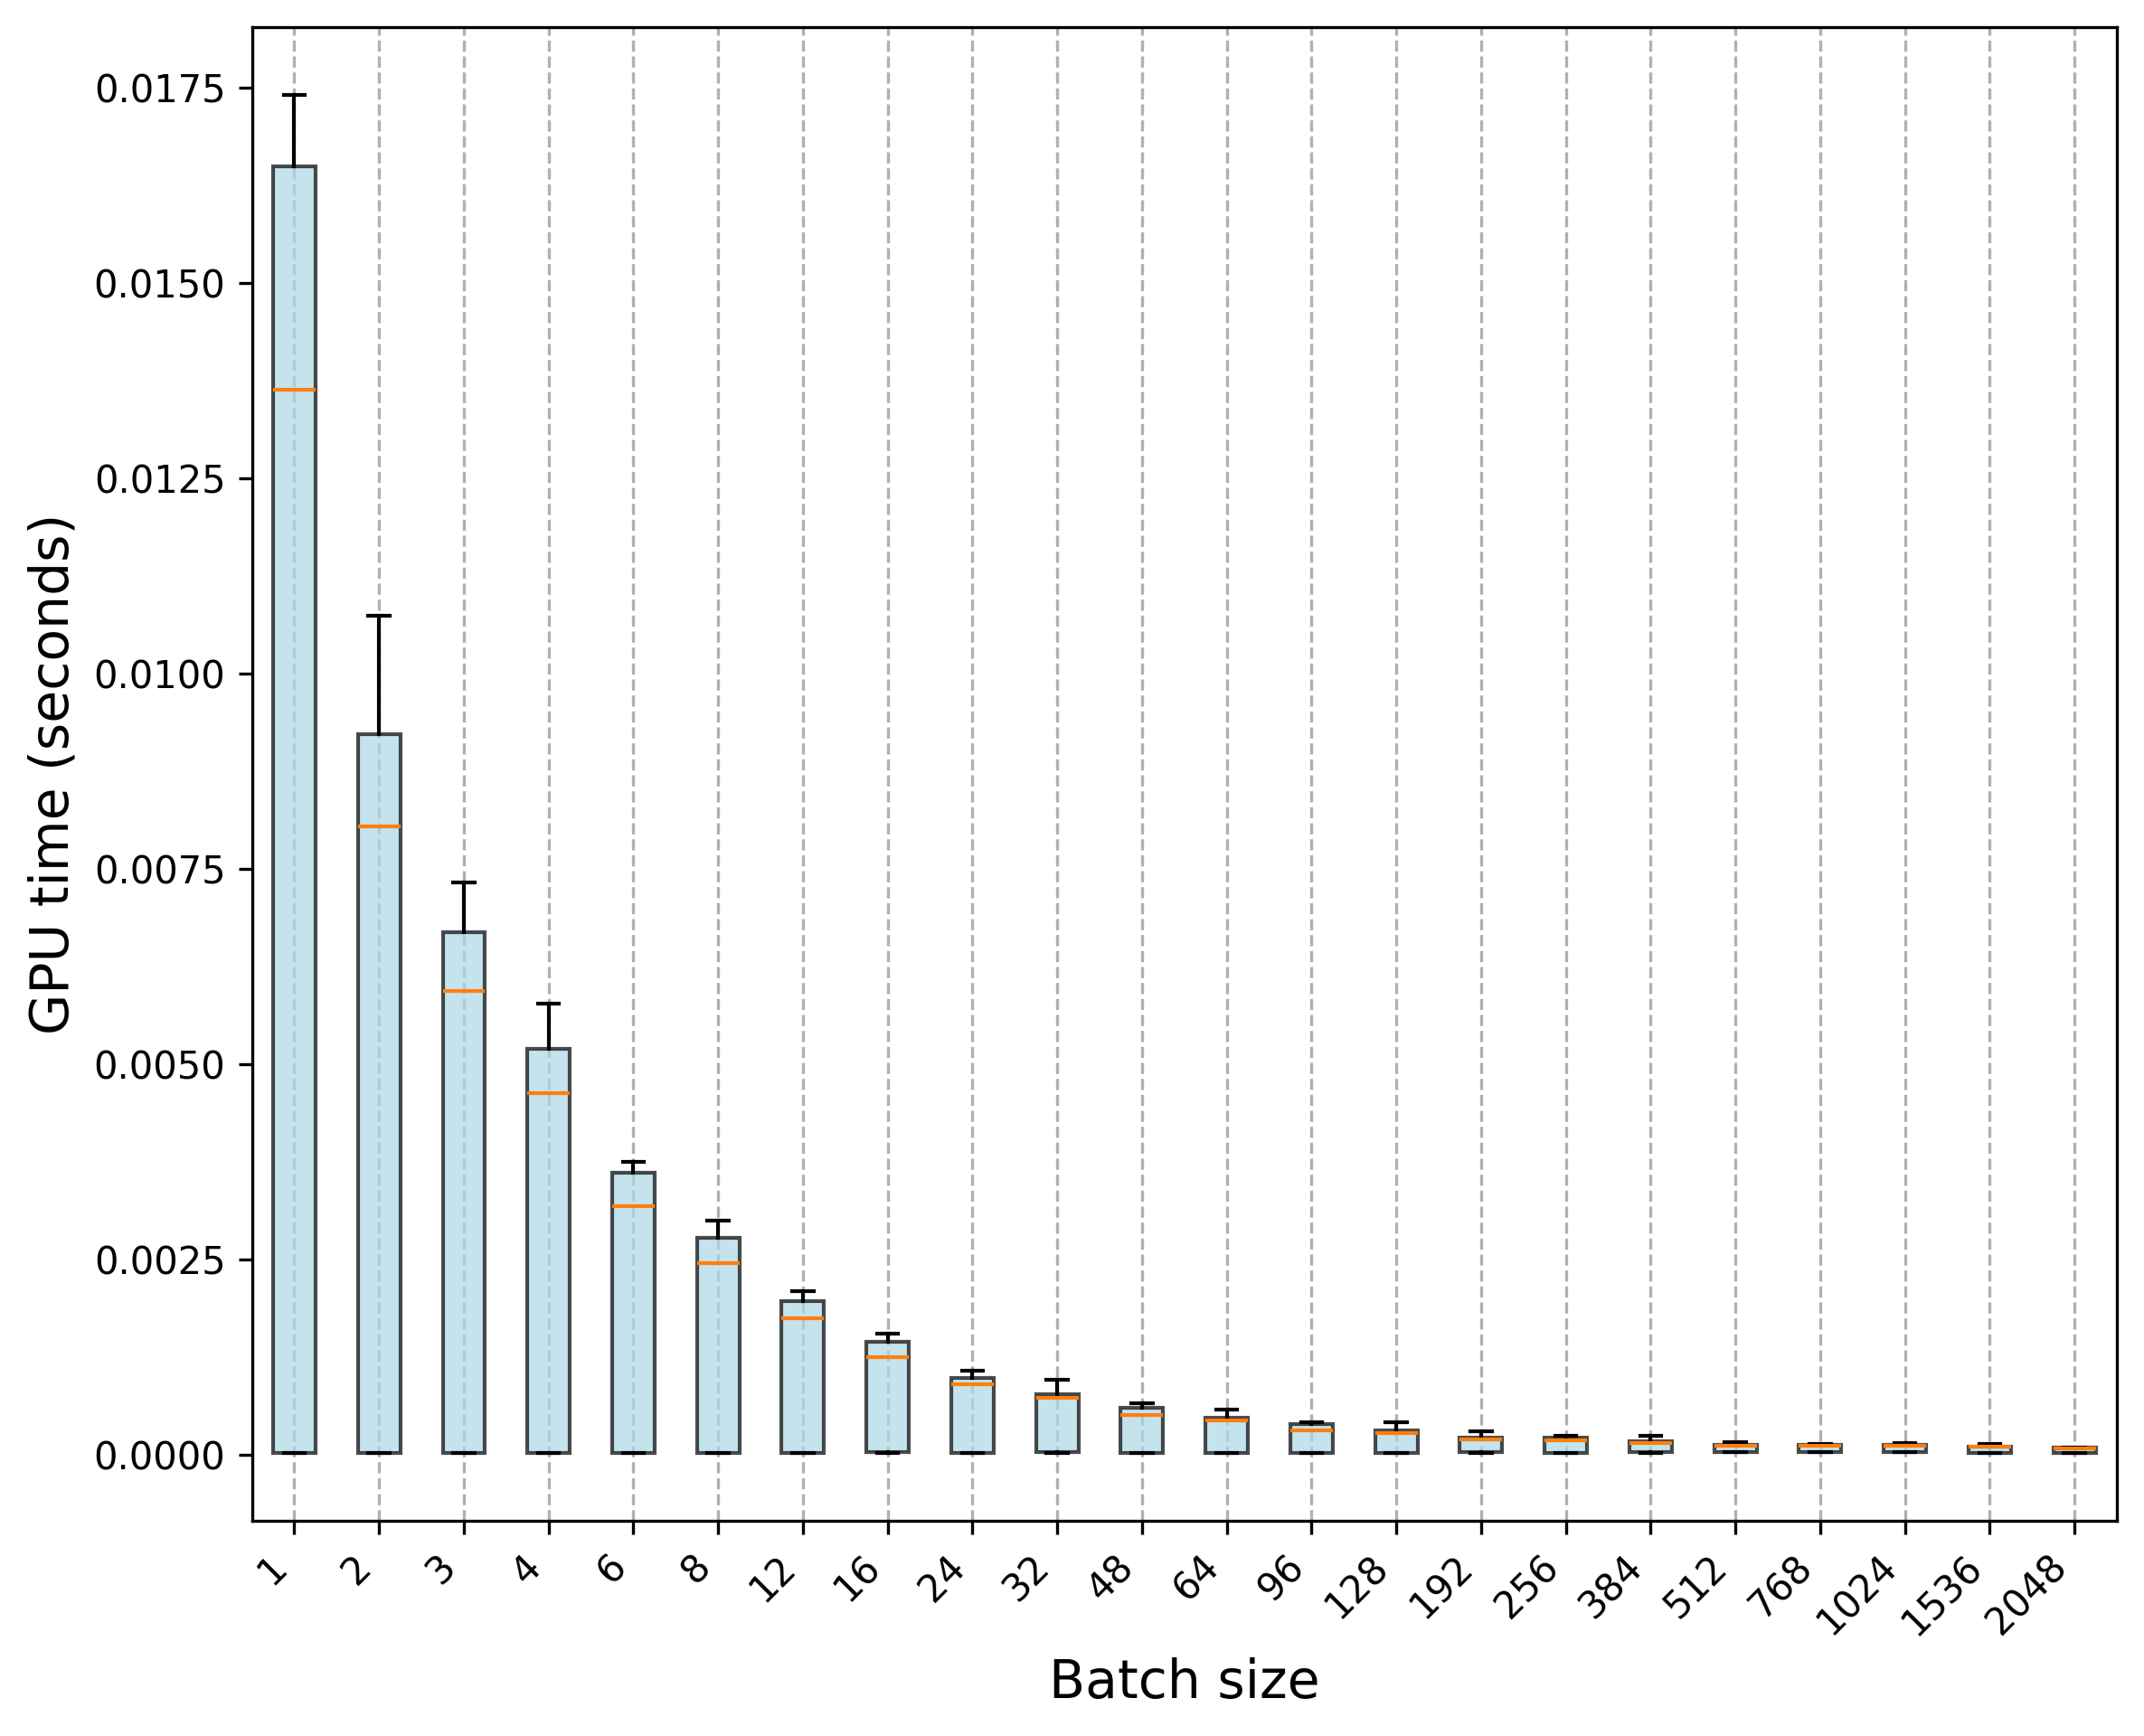

The data file committed next to this chart (first rows):
Trial, 1, 2, 3, 4, 6, 8, 12, 16, 24, 32, 48, 64, 96, 128, 192, 256, 384, 512, 768, 1024, 1536, 2048
0, 1.6452e-05, 1.6142e-05, 1.5189e-05, 1.7103e-05, 1.6382e-05, 1.5961e-05, 1.4127e-05, 2.3575e-05, 2.1412e-05, 1.7023e-05, 1.5911e-05, 1.8796e-05, 1.5701e-05, 2.0058e-05, 3.1611e-05, 1.9788e-05, 2.4157e-05, 2.5549e-05, 2.5218e-05, 2.6612e-05, 2.0149e-05, 2.0389e-05
1, 1.6292e-05, 1.6752e-05, 1.5299e-05, 1.4348e-05, 1.555e-05, 1.5399e-05, 1.4818e-05, 2.3135e-05, 2.09e-05, 2.2784e-05, 1.8967e-05, 1.8887e-05, 1.8335e-05, 1.8897e-05, 2.2273e-05, 2.0179e-05, 2.4999e-05, 2.585e-05, 2.5719e-05, 2.6962e-05, 1.9387e-05, 2.2173e-05
2, 1.6482e-05, 1.6371e-05, 1.54e-05, 1.4758e-05, 1.5189e-05, 1.556e-05, 1.5149e-05, 2.3375e-05, 1.9317e-05, 1.9027e-05, 2.0018e-05, 1.9848e-05, 2.1201e-05, 2.3815e-05, 1.7123e-05, 1.9508e-05, 1.562e-05, 2.5359e-05, 2.586e-05, 2.596e-05, 2.1662e-05, 1.9207e-05
3, 1.6021e-05, 1.575e-05, 1.4779e-05, 1.578e-05, 1.516e-05, 1.6271e-05, 1.4969e-05, 2.1932e-05, 2.1561e-05, 2.5439e-05, 1.9438e-05, 1.8806e-05, 1.9798e-05, 1.8656e-05, 1.9307e-05, 2.0128e-05, 2.3675e-05, 2.579e-05, 2.5941e-05, 2.619e-05, 1.9868e-05, 1.9718e-05
4, 1.6402e-05, 1.6542e-05, 1.558e-05, 1.6161e-05, 1.5229e-05, 1.572e-05, 1.6111e-05, 2.1291e-05, 2.1692e-05, 2.083e-05, 1.8616e-05, 1.6863e-05, 1.6892e-05, 1.8646e-05, 1.9087e-05, 1.9347e-05, 2.4387e-05, 2.5158e-05, 2.6651e-05, 2.6101e-05, 1.9788e-05, 1.8897e-05
5, 1.6221e-05, 1.5429e-05, 1.5139e-05, 1.5691e-05, 1.4228e-05, 1.55e-05, 1.543e-05, 1.8867e-05, 2.1762e-05, 1.9647e-05, 1.6833e-05, 1.6561e-05, 1.6512e-05, 1.9408e-05, 1.554e-05, 1.571e-05, 2.3625e-05, 2.554e-05, 2.6281e-05, 2.5539e-05, 1.9779e-05, 2.1181e-05
6, 1.6502e-05, 1.6332e-05, 1.4829e-05, 1.579e-05, 1.7043e-05, 1.6212e-05, 1.4478e-05, 2.055e-05, 2.2764e-05, 1.9508e-05, 1.599e-05, 1.6662e-05, 1.8867e-05, 2.0359e-05, 2.5008e-05, 2.11e-05, 2.4127e-05, 2.6e-05, 2.5188e-05, 2.585e-05, 2.0379e-05, 2.1852e-05
7, 1.6442e-05, 1.595e-05, 1.5329e-05, 1.5951e-05, 1.6212e-05, 1.4969e-05, 1.5119e-05, 1.9879e-05, 2.1362e-05, 1.6402e-05, 1.9167e-05, 1.9938e-05, 1.6442e-05, 2.0109e-05, 2.7924e-05, 1.8776e-05, 2.4347e-05, 2.5308e-05, 2.6461e-05, 2.594e-05, 1.9588e-05, 2.072e-05
8, 1.6482e-05, 1.5771e-05, 1.4658e-05, 1.541e-05, 1.6312e-05, 1.5069e-05, 1.3977e-05, 2.1672e-05, 2.1221e-05, 1.8105e-05, 2.1902e-05, 1.6371e-05, 1.5841e-05, 2.3385e-05, 1.9187e-05, 2.3095e-05, 2.3946e-05, 2.5599e-05, 2.5279e-05, 2.5589e-05, 2.0269e-05, 1.8946e-05
9, 1.6793e-05, 1.599e-05, 1.4407e-05, 1.6633e-05, 1.5239e-05, 1.542e-05, 1.4578e-05, 2.4838e-05, 2.2834e-05, 3.3054e-05, 1.7414e-05, 1.568e-05, 1.9498e-05, 2.3144e-05, 3.1561e-05, 1.9076e-05, 1.6772e-05, 2.599e-05, 2.548e-05, 2.5539e-05, 1.9097e-05, 1.9868e-05
10, 0.01369, 0.007764, 0.00561, 0.004605, 0.003112, 0.00252, 0.001773, 0.001274, 0.0009376, 0.000642, 0.0005881, 0.0004101, 0.0003143, 0.0003022, 0.0002304, 0.0002205, 0.0001579, 0.0001297, 0.0001326, 0.000124, 9.6386e-05, 8.2388e-05
11, 0.0136, 0.007948, 0.005826, 0.004645, 0.003262, 0.002468, 0.001818, 0.001242, 0.0009204, 0.0006165, 0.0005297, 0.0004554, 0.0002896, 0.0002383, 0.0002141, 0.000211, 0.0001431, 0.0001219, 0.0001329, 0.0001304, 9.0966e-05, 8.3711e-05
12, 0.015, 0.00847, 0.005886, 0.004458, 0.003205, 0.0025, 0.001698, 0.001238, 0.0008988, 0.0007543, 0.000515, 0.0004314, 0.0003059, 0.0002682, 0.0001962, 0.0002042, 0.00012, 0.0001542, 0.0001126, 0.0001169, 8.8812e-05, 7.802e-05
13, 0.01364, 0.008152, 0.005721, 0.004922, 0.003051, 0.002406, 0.001773, 0.001277, 0.0008956, 0.0006923, 0.0004753, 0.0005673, 0.0003194, 0.0002911, 0.0001941, 0.000191, 0.0001716, 0.0001171, 0.000136, 0.0001283, 9.0896e-05, 8.5936e-05
14, 0.01362, 0.008119, 0.005827, 0.004456, 0.003228, 0.002453, 0.001816, 0.001227, 0.0009383, 0.0009508, 0.000459, 0.000421, 0.0003105, 0.0003059, 0.000169, 0.0001615, 0.0001472, 0.0001169, 0.0001113, 0.000116, 9.2278e-05, 8.6477e-05
15, 0.01316, 0.008554, 0.006045, 0.004674, 0.003152, 0.002396, 0.001721, 0.00126, 0.0008793, 0.0007411, 0.0005065, 0.0004265, 0.0003059, 0.0002625, 0.0001665, 0.0001749, 0.0001449, 0.0001093, 0.0001248, 0.0001107, 0.0001016, 8.4724e-05
16, 0.01389, 0.008513, 0.006212, 0.004548, 0.003123, 0.002436, 0.00166, 0.001224, 0.0008732, 0.0007438, 0.0005308, 0.0005184, 0.0002978, 0.0003044, 0.0001813, 0.0001775, 0.0001343, 0.000114, 0.0001277, 0.0001318, 9.8209e-05, 8.8601e-05
17, 0.01395, 0.007812, 0.006088, 0.004715, 0.003253, 0.00236, 0.001748, 0.001268, 0.0008721, 0.0006848, 0.0004994, 0.000377, 0.0003578, 0.0003421, 0.0002142, 0.0002197, 0.0001256, 0.0001108, 0.0001261, 0.0001046, 8.8852e-05, 8.7168e-05
18, 0.01355, 0.007832, 0.005978, 0.00469, 0.0032, 0.002426, 0.001654, 0.001244, 0.0009512, 0.0007218, 0.0004933, 0.0004496, 0.0004034, 0.0002926, 0.0001852, 0.0002343, 0.0001364, 0.0001042, 0.0001198, 0.0001189, 9.4793e-05, 8.5124e-05
19, 0.01349, 0.007729, 0.00627, 0.00433, 0.003019, 0.00256, 0.001725, 0.001211, 0.0008833, 0.000773, 0.0004939, 0.0004038, 0.0003742, 0.0003695, 0.0001771, 0.0001712, 0.0001438, 0.0001189, 0.0001334, 0.0001232, 9.5724e-05, 8.9372e-05
20, 0.01679, 0.009088, 0.00661, 0.005237, 0.003622, 0.002924, 0.002007, 0.001434, 0.0009435, 0.0007361, 0.0005522, 0.0004412, 0.0003411, 0.0004074, 0.0002146, 0.0002017, 0.0002208, 0.0001103, 0.0001114, 0.0001171, 0.0001127, 8.4033e-05
21, 0.01662, 0.009332, 0.006752, 0.005427, 0.003632, 0.00298, 0.001967, 0.001469, 0.001002, 0.0007878, 0.0006223, 0.0004459, 0.0003878, 0.0002815, 0.0002036, 0.0002332, 0.0001456, 0.0001207, 0.0001117, 0.0001148, 0.0001026, 8.77e-05
22, 0.01639, 0.009221, 0.007035, 0.005451, 0.003568, 0.002996, 0.002032, 0.001541, 0.000976, 0.0007727, 0.0005916, 0.0004768, 0.0003811, 0.000297, 0.0002665, 0.0002234, 0.0001981, 0.0001163, 0.0001057, 0.0001123, 0.0001013, 8.0175e-05
23, 0.01653, 0.01003, 0.006638, 0.005435, 0.003723, 0.002805, 0.002026, 0.001404, 0.001072, 0.0007557, 0.0006581, 0.0004661, 0.0003914, 0.0002983, 0.000203, 0.0001794, 0.0001779, 0.0001305, 0.0001149, 0.0001197, 0.0001007, 8.0155e-05
24, 0.01622, 0.009758, 0.007316, 0.005189, 0.003689, 0.002723, 0.001898, 0.00152, 0.0009829, 0.0007662, 0.0006053, 0.0004604, 0.0003867, 0.0003048, 0.0002921, 0.0001768, 0.0001382, 0.000122, 0.0001125, 0.0001181, 0.0001119, 7.9373e-05
25, 0.0174, 0.009223, 0.006821, 0.004903, 0.003655, 0.002928, 0.002047, 0.001498, 0.001039, 0.0007858, 0.0005201, 0.0005674, 0.0004009, 0.0003228, 0.0002244, 0.0001962, 0.0001642, 0.0001324, 0.000119, 0.0001135, 0.0001176, 8.0105e-05
26, 0.01662, 0.009833, 0.007125, 0.005771, 0.003649, 0.002791, 0.002009, 0.001487, 0.001001, 0.0007923, 0.0006026, 0.0004773, 0.0003984, 0.0002629, 0.0002491, 0.0002167, 0.0002364, 0.0001212, 0.0001086, 0.000116, 0.0001148, 8.1859e-05
27, 0.01655, 0.009243, 0.00687, 0.005553, 0.003715, 0.002714, 0.001936, 0.001484, 0.001011, 0.0008019, 0.0005993, 0.000465, 0.0004053, 0.0002545, 0.0001959, 0.0002151, 0.0001741, 0.0001226, 0.0001079, 0.0001448, 0.0001018, 8.3351e-05
28, 0.017, 0.01073, 0.006955, 0.005573, 0.003743, 0.002883, 0.001985, 0.001451, 0.001007, 0.0008207, 0.0006094, 0.0004833, 0.0003548, 0.0002818, 0.000199, 0.0001995, 0.0001771, 0.0001259, 0.0001083, 0.0001136, 0.0001289, 7.5586e-05
29, 0.01657, 0.009339, 0.006697, 0.00519, 0.003518, 0.002844, 0.002092, 0.001451, 0.000988, 0.0007763, 0.000604, 0.0005562, 0.000399, 0.0002719, 0.0002467, 0.0001664, 0.0001987, 0.0001236, 0.0001164, 0.0001126, 0.0001111, 8.264e-05
